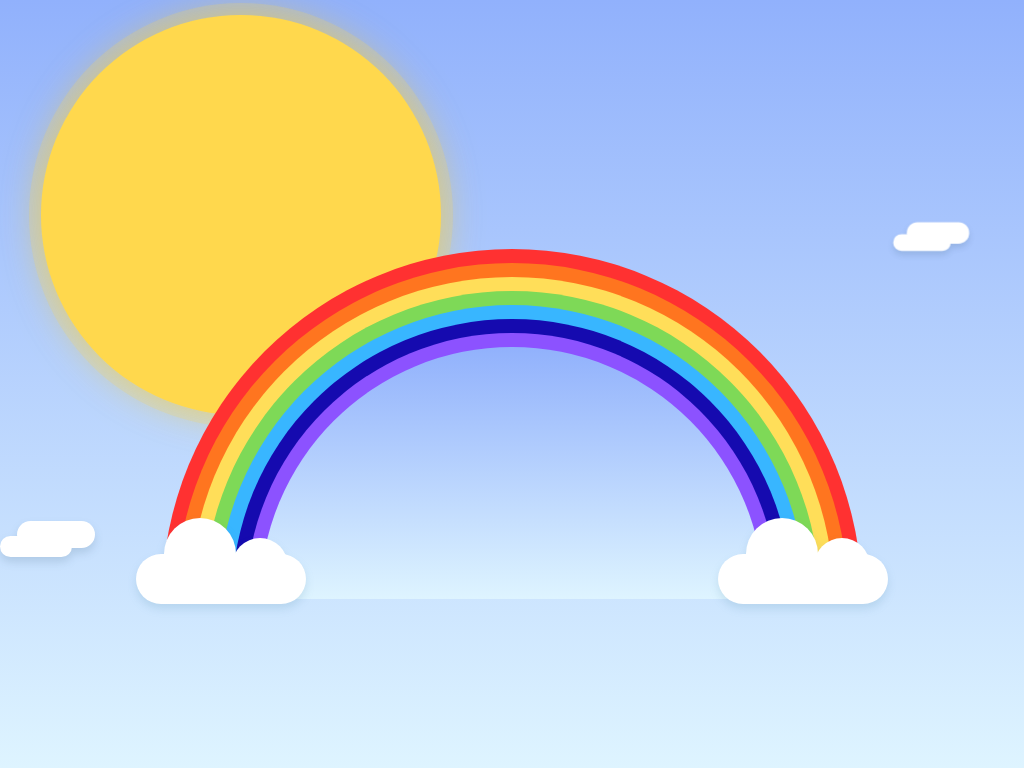

Give the HTML and CSS whose rendering is this image.

<!-- file: index.html -->
<!DOCTYPE html>
<html lang="en">
<head>
    <meta charset="UTF-8">
    <meta name="viewport" content="width=device-width, initial-scale=1.0">
    <title>Rainbow Sky</title>
    <link rel="stylesheet" href="style.css">
</head>
<body>
   
    <div class="scene" role="group" aria-label="A rainbow with clouds on either side">

        <div class="rainbow" aria-hidden="true">
            <div class="arc red"></div>
            <div class="arc orange"></div>
            <div class="arc yellow"></div>
            <div class="arc green"></div>
            <div class="arc blue"></div>
            <div class="arc indigo"></div>
            <div class="arc purple"></div>
            <div class="arc inside"></div>
        </div>

        <div class="cloud left" aria-hidden="true"></div>
        <div class="cloud right" aria-hidden="true"></div>

    </div>

</body>
</html>

/* file: style.css */
body {
  min-height: 100vh;
  margin: 0;
  display: grid;
  place-items: center;
  overflow: hidden;
  background: linear-gradient(#91b1fc, #def4ff);
  font-family: system-ui, sans-serif;
}

.scene {
  position: relative;
  width: min(100%, 800px);
  height: min(70vh, 500px);
  min-height: 320px;
}

.rainbow {
  position: absolute;
  left: 50%;
  bottom: 7%;
  width: min(88vw, 700px);
  aspect-ratio: 2 / 1;
  transform: translateX(-50%);
}

.arc {
  position: absolute;
  left: 50%;
  bottom: 0;
  height: 100%;
  transform: translateX(-50%);
  border-radius: 50% 50% 0% 0 / 100% 100% 0 0;
}

.red { width: 100%; background: #ff3131; }
.orange { width: 96%; height: 96%; background: #ff751f; }
.yellow { width: 92%; height: 92%; background:#ffde59; }
.green { width: 88%; height: 88%; background: #7ed957; }
.blue { width: 84%; height: 84%; background: #38b6ff; }
.indigo { width: 80%; height: 80%; background: #150aaf; }
.purple { width: 76%; height: 76%; background: #8c52ff; }
.inside { width: 72%; height: 72%; background: linear-gradient(#91b1fc, #def4ff); }

.cloud {
  position: absolute;
  z-index: 1;
  bottom: 6%;
  width: 170px;
  height: 50px;
  border-radius: 30px;
  background:white;
  filter: drop-shadow(0 5px 4px rgba(55, 121, 150, 0.15));
  }

.cloud::before, .cloud::after {
  position: absolute;
  content: "";
  border-radius: 50%;
  background:white;
}

.cloud::before { width: 72px; height: 72px; left: 28px; bottom: 14px; }
.cloud::after { width: 56px; height: 56px; right: 18px; bottom: 10px; }
.left { right: 3%; }
.right { left: 3%; }

body::before {
 content: "";
 position: fixed;
top: 1.9%;
 left: 4%;
 width: 400px;
 aspect-ratio: 1;
border-radius: 60%;
background: #ffd84d;
box-shadow: 0 0 0 12px rgba(255, 216, 77, 0.2), 0 0 38px rgba(240, 201, 59, 0.692);
}

.scene::before, .scene::after {
 content: "";  
 position: absolute;
z-index: 3;
 width: 76px;
 height: 25px;
 border-radius: 30px;
 background: white;
 box-shadow: 19px -12px 0 -3px white, 43px -5px 0 2px white,
 190px 75px 0 -2px white, 210px 63px 0 1px white,
  -210px 120px 0 -2px white, -190px 108px 0 1px white;
  filter: drop-shadow(0 5px 4px rgba(36, 75, 92, 0.15));
        }

  .scene::before { top: 65%; left: -38%; }
.scene::after { top: 0%; right: -27%; transform: scale(.8); }
